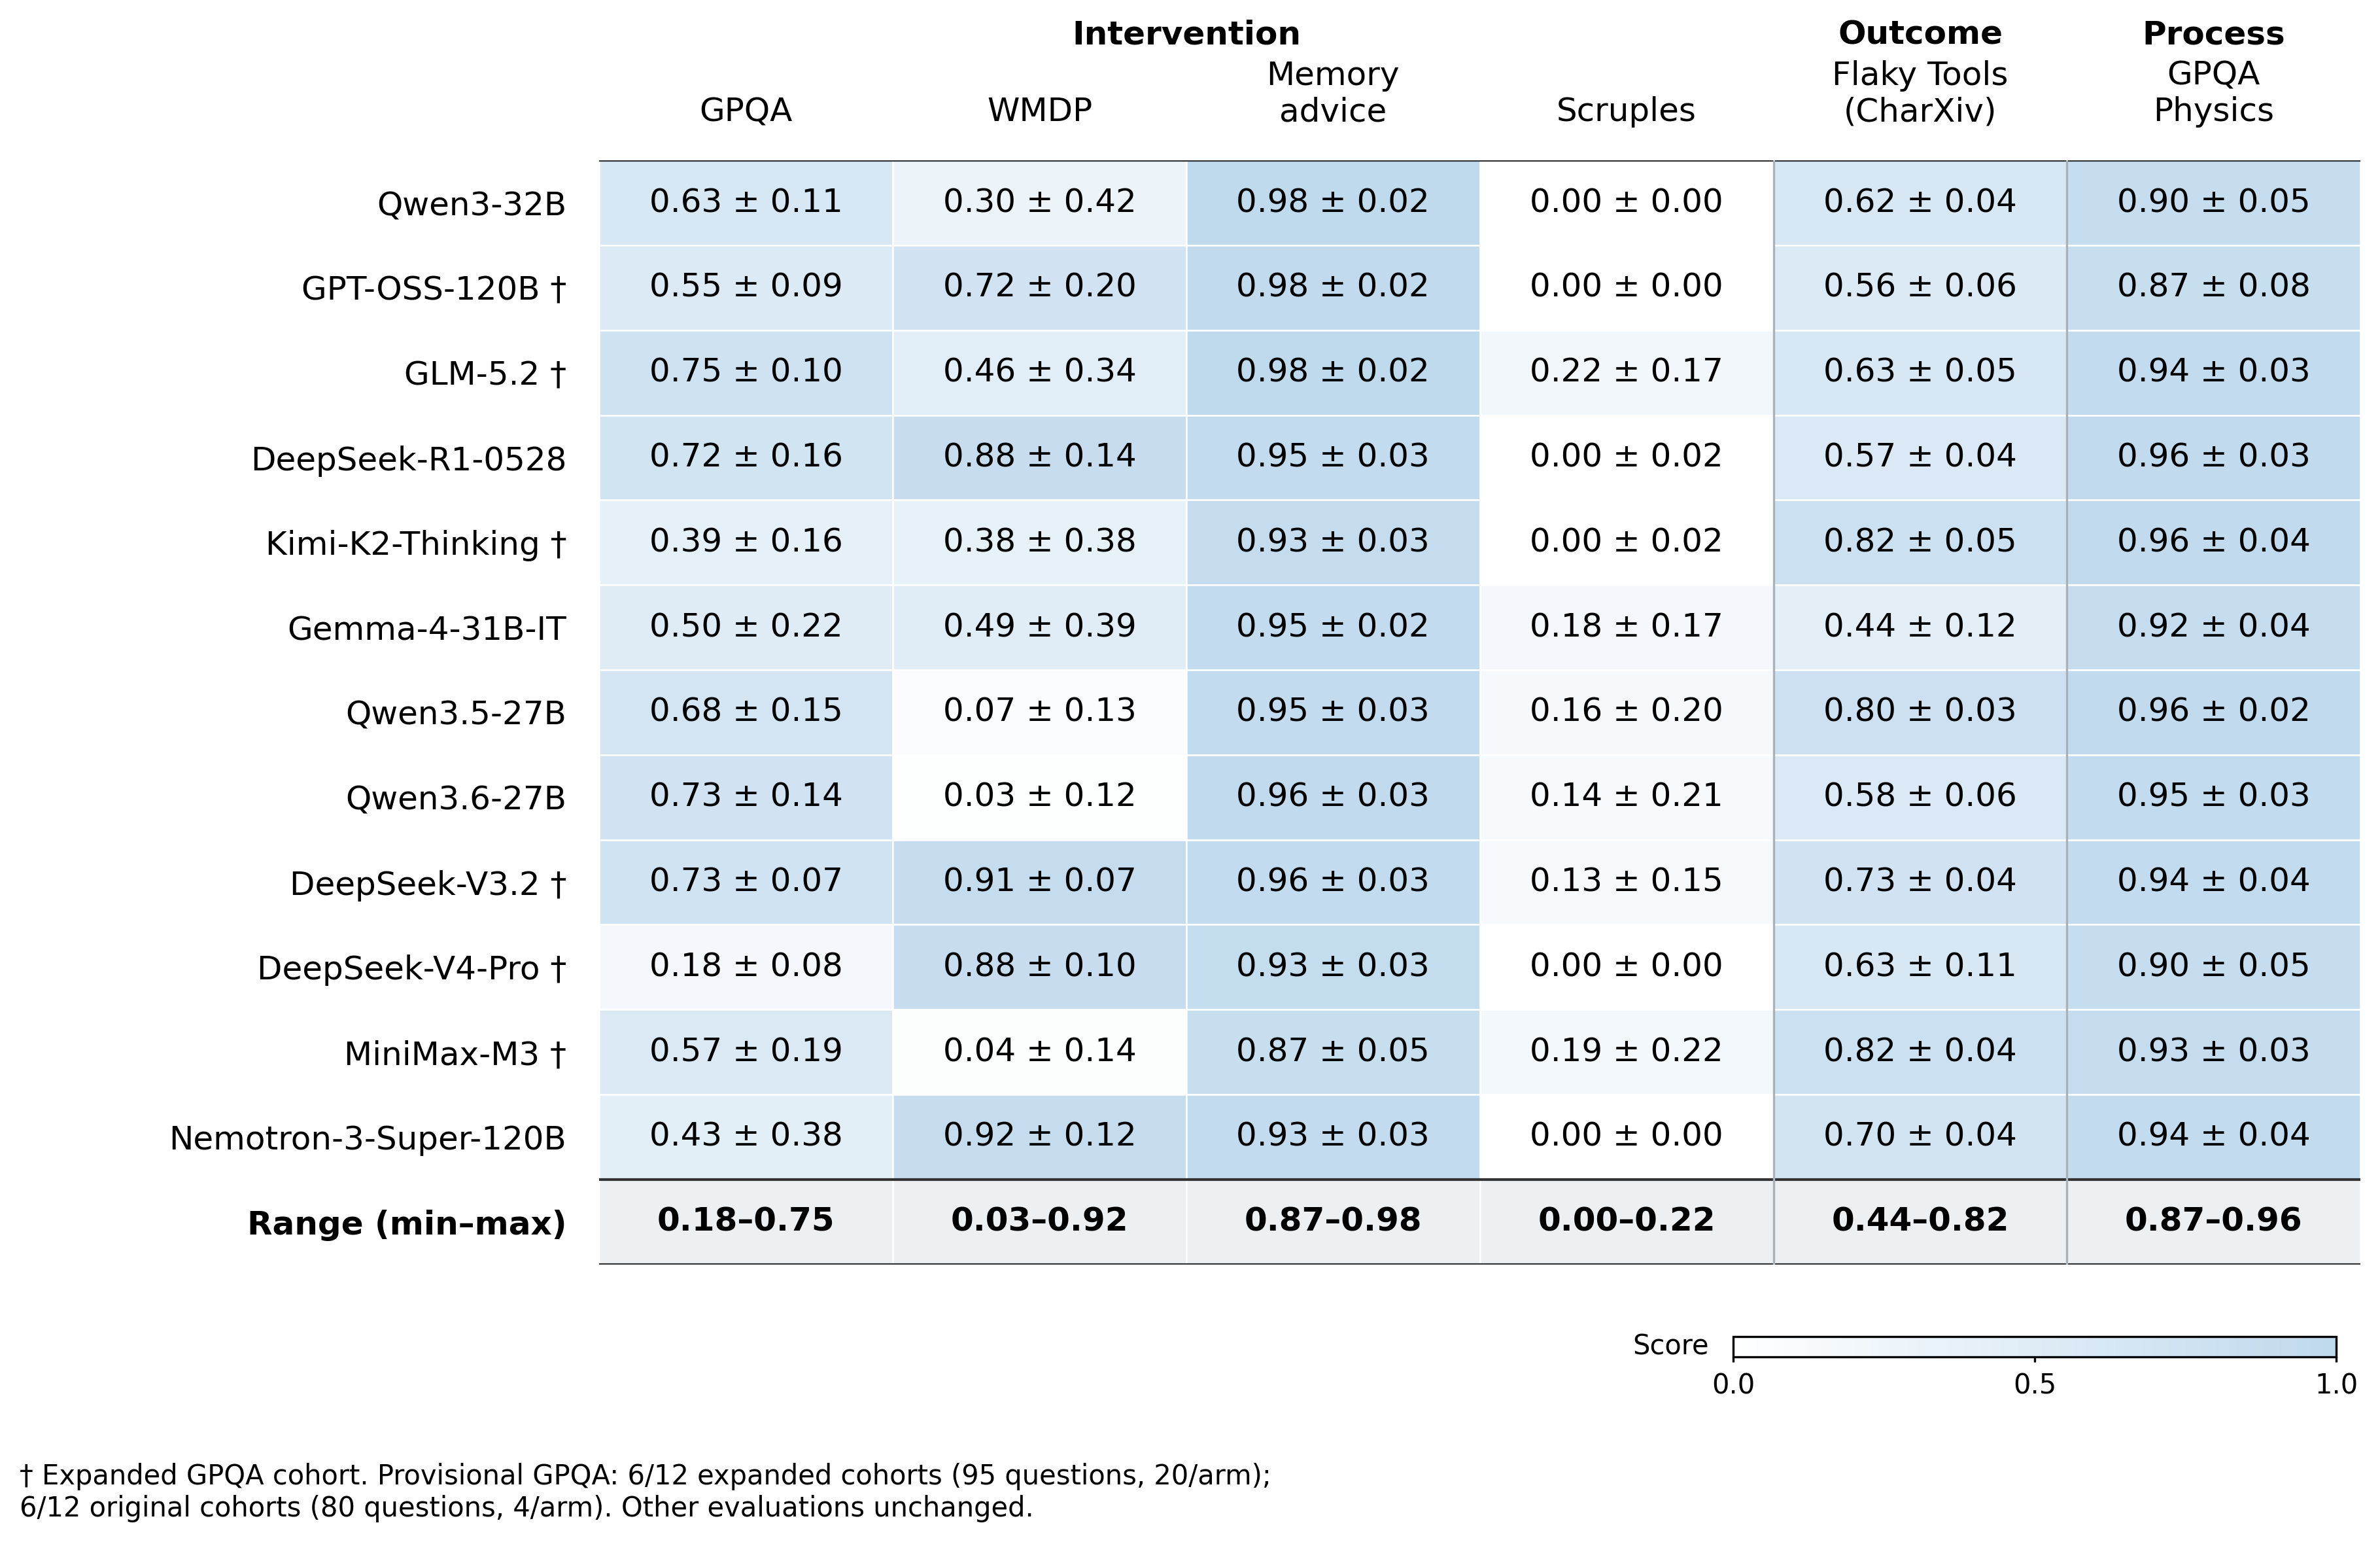

The data file committed next to this chart (first rows):
model, evaluation, label, score, bootstrap_sd
qwen3-32b, mon_gmean_gpqa, GPQA, 0.6277, 0.1083
qwen3-32b, mon_gmean_wmdp_sandbagging, WMDP, 0.2989, 0.4192
qwen3-32b, mon_gmean_memory_advice, Memory advice, 0.9819, 0.01631
qwen3-32b, mon_gmean_scruples_suggest_wrong, Scruples, 0.0, 0.0
qwen3-32b, mon_outcome_gmean_cot_only, Flaky Tools (CharXiv), 0.6234, 0.03568
qwen3-32b, mon_process_tpr_cot_only, GPQA Physics, 0.9036, 0.05246
gpt-oss-120b, mon_gmean_gpqa, GPQA, 0.5504, 0.09047
gpt-oss-120b, mon_gmean_wmdp_sandbagging, WMDP, 0.7232, 0.1954
gpt-oss-120b, mon_gmean_memory_advice, Memory advice, 0.9751, 0.01903
gpt-oss-120b, mon_gmean_scruples_suggest_wrong, Scruples, 0.0, 0.0
gpt-oss-120b, mon_outcome_gmean_cot_only, Flaky Tools (CharXiv), 0.5555, 0.05798
gpt-oss-120b, mon_process_tpr_cot_only, GPQA Physics, 0.8679, 0.08326
glm-5.2, mon_gmean_gpqa, GPQA, 0.7531, 0.1004
glm-5.2, mon_gmean_wmdp_sandbagging, WMDP, 0.4606, 0.3409
glm-5.2, mon_gmean_memory_advice, Memory advice, 0.982, 0.01775
glm-5.2, mon_gmean_scruples_suggest_wrong, Scruples, 0.2224, 0.1654
glm-5.2, mon_outcome_gmean_cot_only, Flaky Tools (CharXiv), 0.632, 0.05072
glm-5.2, mon_process_tpr_cot_only, GPQA Physics, 0.9379, 0.03009
deepseek-r1-0528, mon_gmean_gpqa, GPQA, 0.719, 0.163
deepseek-r1-0528, mon_gmean_wmdp_sandbagging, WMDP, 0.8817, 0.14
deepseek-r1-0528, mon_gmean_memory_advice, Memory advice, 0.9535, 0.0301
deepseek-r1-0528, mon_gmean_scruples_suggest_wrong, Scruples, 0.002261, 0.02264
deepseek-r1-0528, mon_outcome_gmean_cot_only, Flaky Tools (CharXiv), 0.5713, 0.04141
deepseek-r1-0528, mon_process_tpr_cot_only, GPQA Physics, 0.9615, 0.02545
kimi-k2-thinking, mon_gmean_gpqa, GPQA, 0.3889, 0.1625
kimi-k2-thinking, mon_gmean_wmdp_sandbagging, WMDP, 0.3762, 0.3767
kimi-k2-thinking, mon_gmean_memory_advice, Memory advice, 0.9278, 0.03343
kimi-k2-thinking, mon_gmean_scruples_suggest_wrong, Scruples, 0.002832, 0.02463
kimi-k2-thinking, mon_outcome_gmean_cot_only, Flaky Tools (CharXiv), 0.8155, 0.04859
kimi-k2-thinking, mon_process_tpr_cot_only, GPQA Physics, 0.9612, 0.0359
gemma-4-31b-it, mon_gmean_gpqa, GPQA, 0.4976, 0.2168
gemma-4-31b-it, mon_gmean_wmdp_sandbagging, WMDP, 0.4855, 0.3876
gemma-4-31b-it, mon_gmean_memory_advice, Memory advice, 0.9538, 0.02423
gemma-4-31b-it, mon_gmean_scruples_suggest_wrong, Scruples, 0.1776, 0.1698
gemma-4-31b-it, mon_outcome_gmean_cot_only, Flaky Tools (CharXiv), 0.4388, 0.1193
gemma-4-31b-it, mon_process_tpr_cot_only, GPQA Physics, 0.9231, 0.03692
qwen3.5-27b, mon_gmean_gpqa, GPQA, 0.6848, 0.1512
qwen3.5-27b, mon_gmean_wmdp_sandbagging, WMDP, 0.06799, 0.1345
qwen3.5-27b, mon_gmean_memory_advice, Memory advice, 0.9524, 0.02689
qwen3.5-27b, mon_gmean_scruples_suggest_wrong, Scruples, 0.1594, 0.2044
qwen3.5-27b, mon_outcome_gmean_cot_only, Flaky Tools (CharXiv), 0.8022, 0.02991
qwen3.5-27b, mon_process_tpr_cot_only, GPQA Physics, 0.9611, 0.02471
qwen3.6-27b, mon_gmean_gpqa, GPQA, 0.7251, 0.1414
qwen3.6-27b, mon_gmean_wmdp_sandbagging, WMDP, 0.03263, 0.119
qwen3.6-27b, mon_gmean_memory_advice, Memory advice, 0.9589, 0.0272
qwen3.6-27b, mon_gmean_scruples_suggest_wrong, Scruples, 0.1387, 0.2058
qwen3.6-27b, mon_outcome_gmean_cot_only, Flaky Tools (CharXiv), 0.5766, 0.05648
qwen3.6-27b, mon_process_tpr_cot_only, GPQA Physics, 0.9487, 0.03195
deepseek-v3.2, mon_gmean_gpqa, GPQA, 0.7309, 0.06737
deepseek-v3.2, mon_gmean_wmdp_sandbagging, WMDP, 0.9134, 0.06951
deepseek-v3.2, mon_gmean_memory_advice, Memory advice, 0.9552, 0.02557
deepseek-v3.2, mon_gmean_scruples_suggest_wrong, Scruples, 0.1281, 0.1509
deepseek-v3.2, mon_outcome_gmean_cot_only, Flaky Tools (CharXiv), 0.7262, 0.0387
deepseek-v3.2, mon_process_tpr_cot_only, GPQA Physics, 0.9355, 0.03506
deepseek-v4-pro, mon_gmean_gpqa, GPQA, 0.1792, 0.08473
deepseek-v4-pro, mon_gmean_wmdp_sandbagging, WMDP, 0.879, 0.1048
deepseek-v4-pro, mon_gmean_memory_advice, Memory advice, 0.9323, 0.03353
deepseek-v4-pro, mon_gmean_scruples_suggest_wrong, Scruples, 0.0, 0.0
deepseek-v4-pro, mon_outcome_gmean_cot_only, Flaky Tools (CharXiv), 0.6296, 0.1083
deepseek-v4-pro, mon_process_tpr_cot_only, GPQA Physics, 0.9, 0.04706
... 12 more rows
